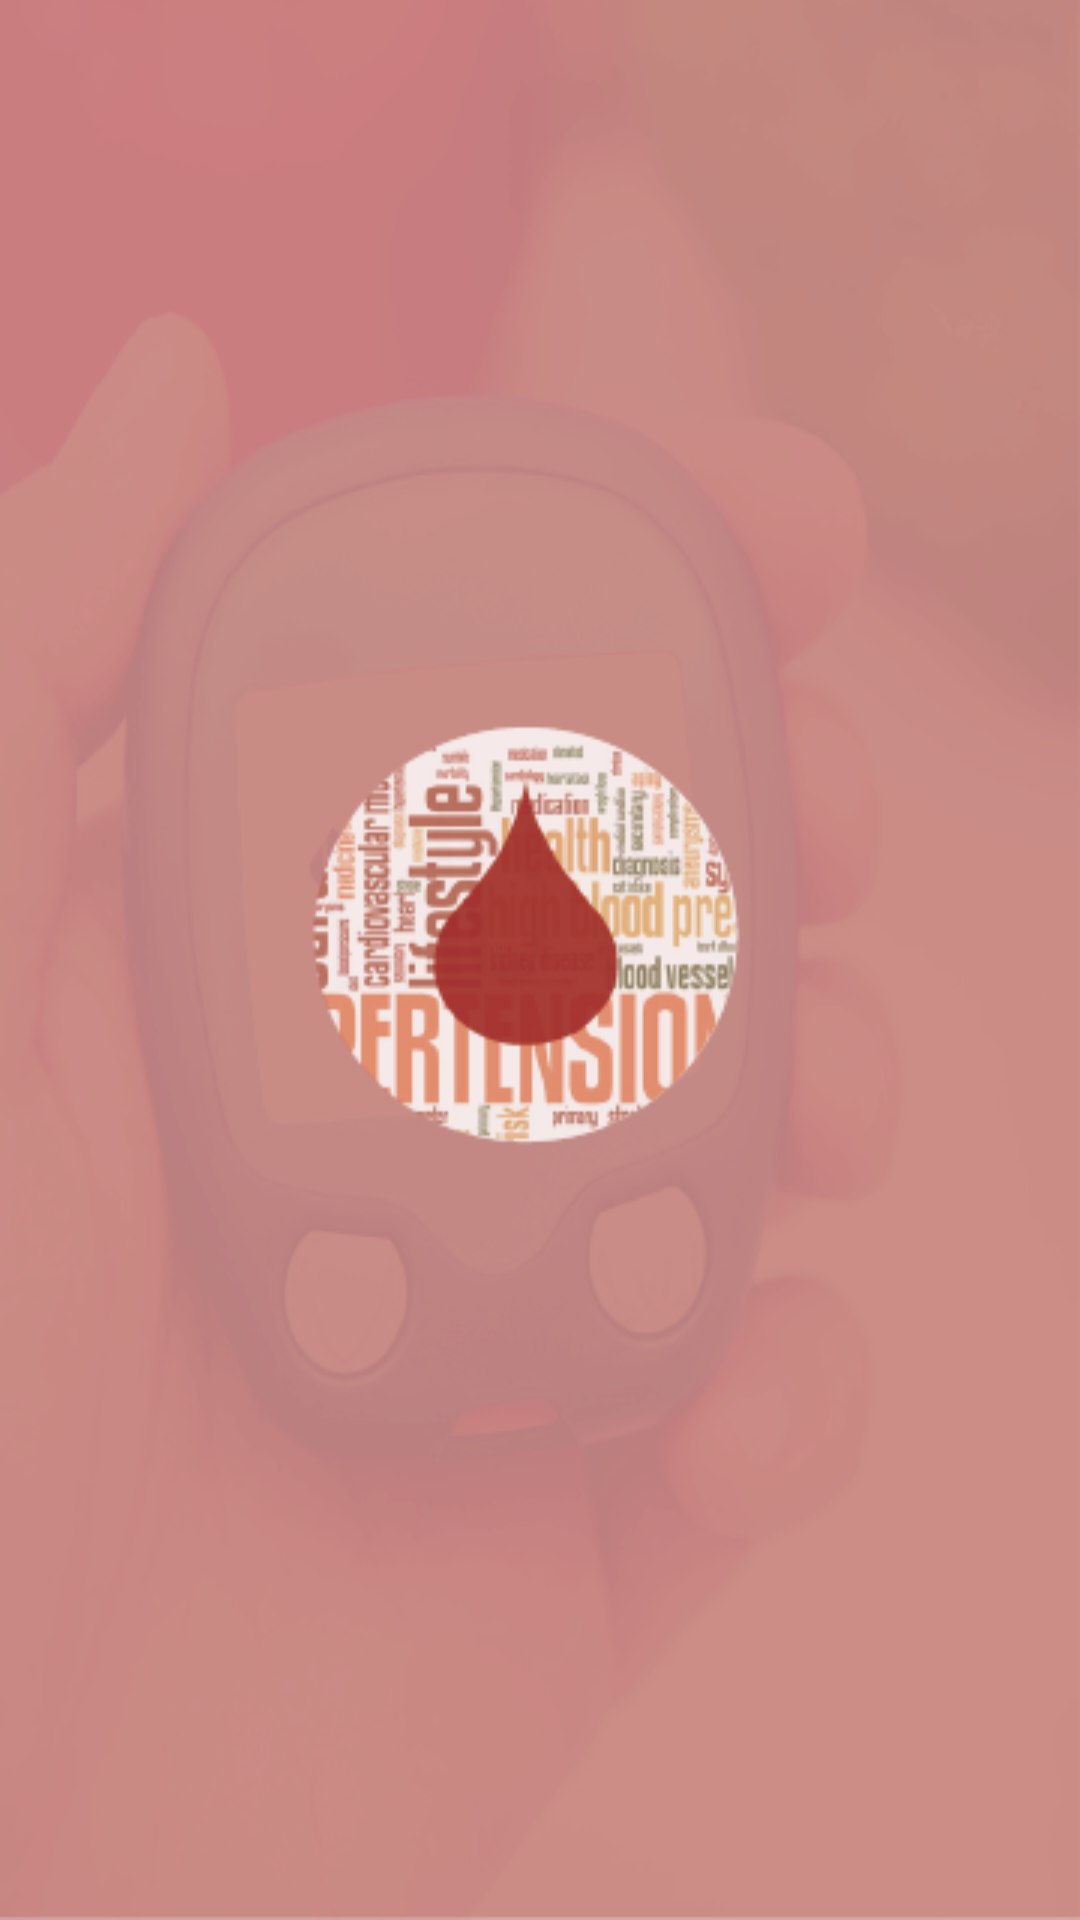

The Android layout XML behind this screen, and the referenced resources:
<!-- AndroidManifest.xml: application theme AppTheme -->
<!-- res/layout/activity_main.xml -->
<?xml version="1.0" encoding="utf-8"?>
<RelativeLayout
    xmlns:android="http://schemas.android.com/apk/res/android"
    xmlns:app="http://schemas.android.com/apk/res-auto"
    xmlns:tools="http://schemas.android.com/tools"
    android:layout_width="match_parent"
    android:layout_height="match_parent"
    android:background="@drawable/bg2"
    tools:context=".MainActivity">

    <ImageView
        android:id="@+id/splashscreen"
        android:layout_width="wrap_content"
        android:layout_height="fill_parent"
        android:layout_alignParentTop="true"
        android:layout_centerHorizontal="true"
        android:src="@drawable/logo"
        android:layout_gravity="center"/>
</RelativeLayout>
<!-- resources referenced by this layout -->
<resources>
  <!-- drawable bg2: png bitmap (drawable-v24, 105906 bytes) -->
  <!-- drawable logo: png bitmap (drawable-v24, 28526 bytes) -->
  <style name="AppTheme" parent="Theme.AppCompat.Light.DarkActionBar">
          
          <item name="colorPrimary">#BE1E2D</item>
          <item name="colorPrimaryDark">#BE1E2D</item>
          <item name="colorAccent">#FF9800</item>
      </style>
</resources>
